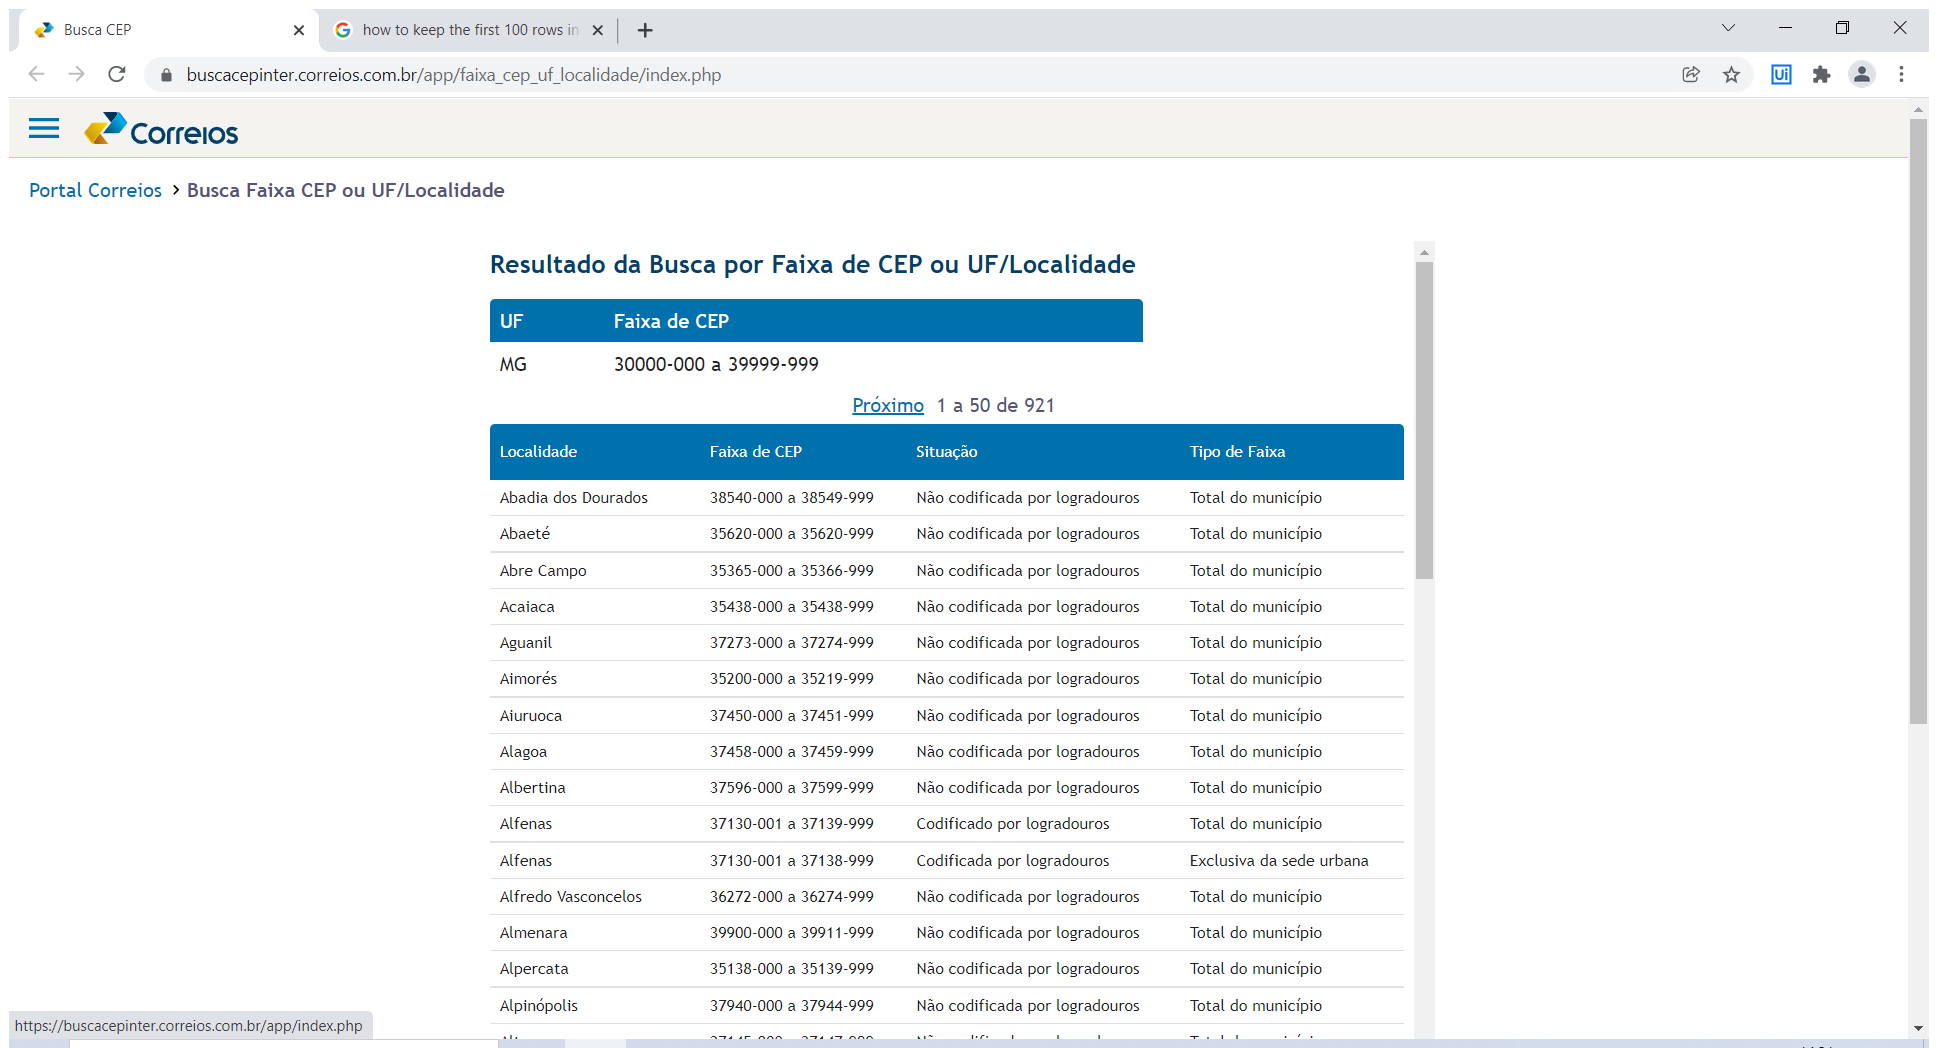
Task: Projeto de Treinamento e Intregração da T2C Group.
Workflow: sq_Extract_TabelaCepsMG

Step 1: Use Application/Browser in window 'Busca CEP' (chrome.exe)

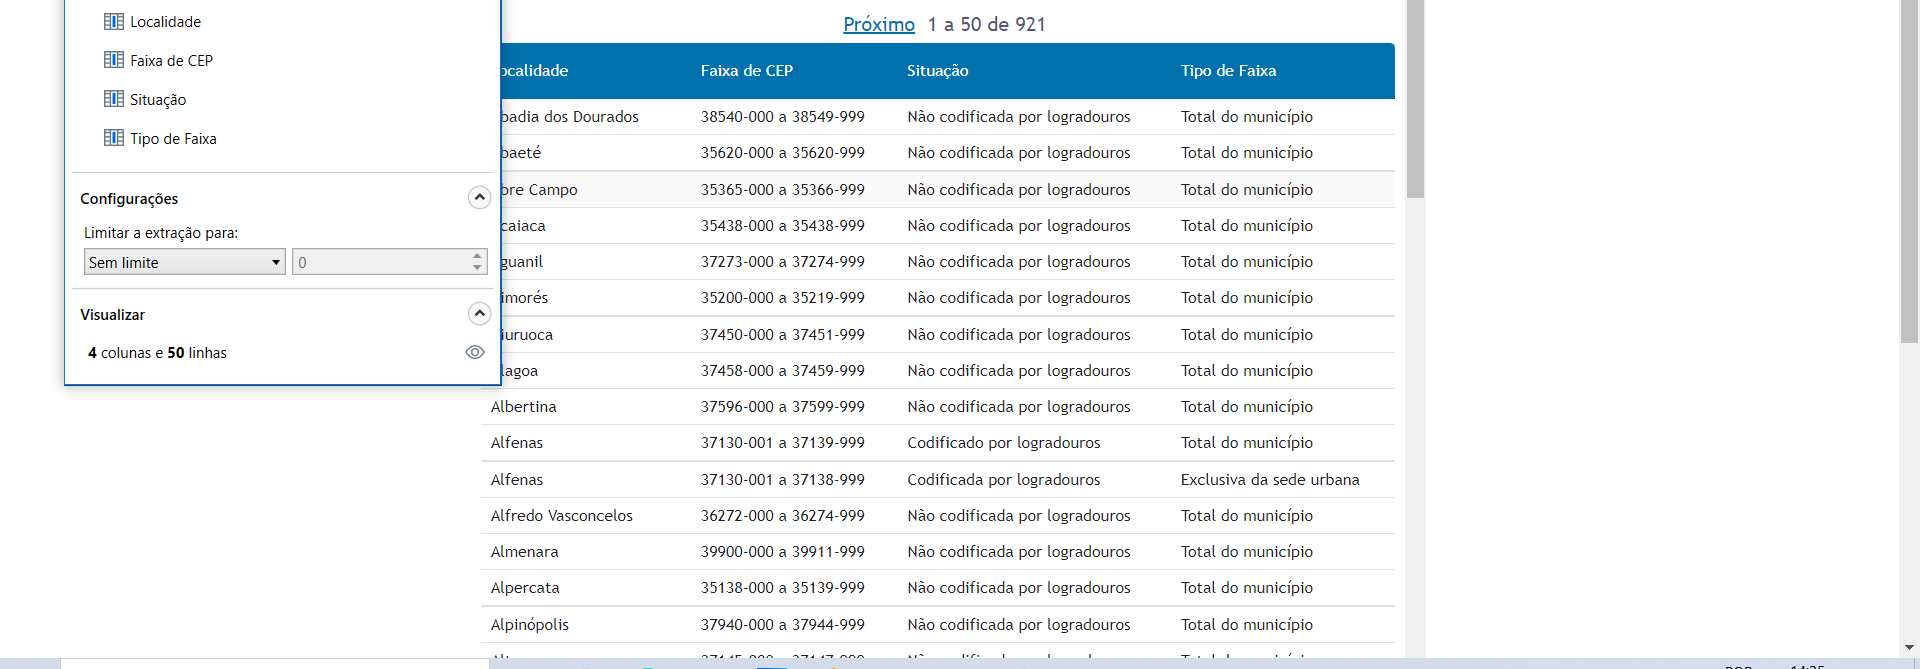
Step 2: get-text